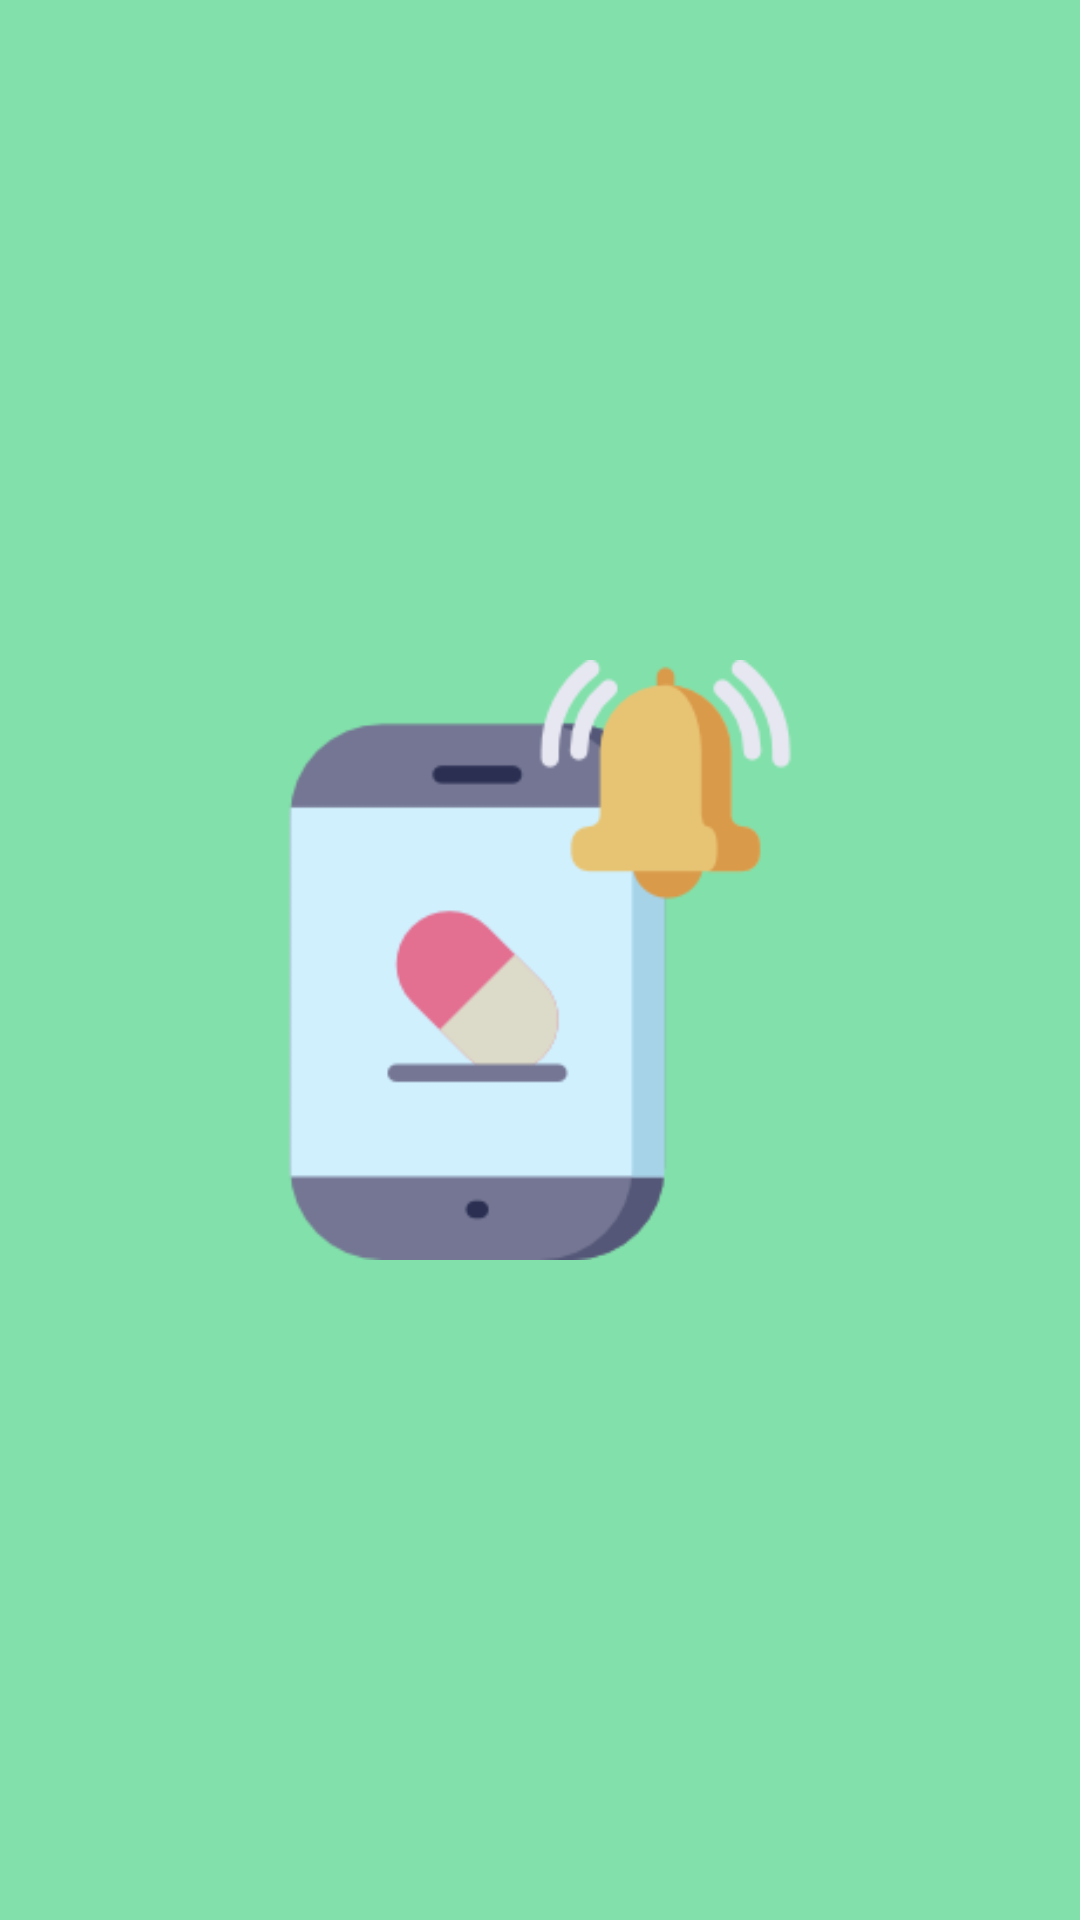

Reconstruct the res/layout file that produces this screen, plus the resources it refers to.
<!-- AndroidManifest.xml: application theme AppTheme -->
<!-- res/layout/activity_controller.xml -->
<?xml version="1.0" encoding="utf-8"?>
<LinearLayout xmlns:android="http://schemas.android.com/apk/res/android"
    xmlns:app="http://schemas.android.com/apk/res-auto"
    android:layout_width="match_parent"
    android:layout_height="match_parent"
    android:background="@color/colortheme">

    <ImageView
        android:id="@+id/logoInSplashScreen"
        android:layout_width="273dp"
        android:layout_height="200dp"
        android:layout_gravity="center"
        android:layout_weight="1"
        android:src="@drawable/remindernoborder"
        app:srcCompat="@drawable/remindernoborder" />
</LinearLayout>
<!-- resources referenced by this layout -->
<resources>
  <color name="colortheme">#82E0AA</color>
  <!-- drawable remindernoborder: png bitmap (drawable, 9254 bytes) -->
  <style name="AppTheme" parent="Theme.AppCompat.Light.DarkActionBar">
          
          <item name="colorPrimary">@color/colortheme</item>
          <item name="colorPrimaryDark">@color/colortheme</item>
          <item name="colorAccent">@color/colorAccent</item>
      </style>
  <color name="colorAccent">#008577</color>
</resources>
